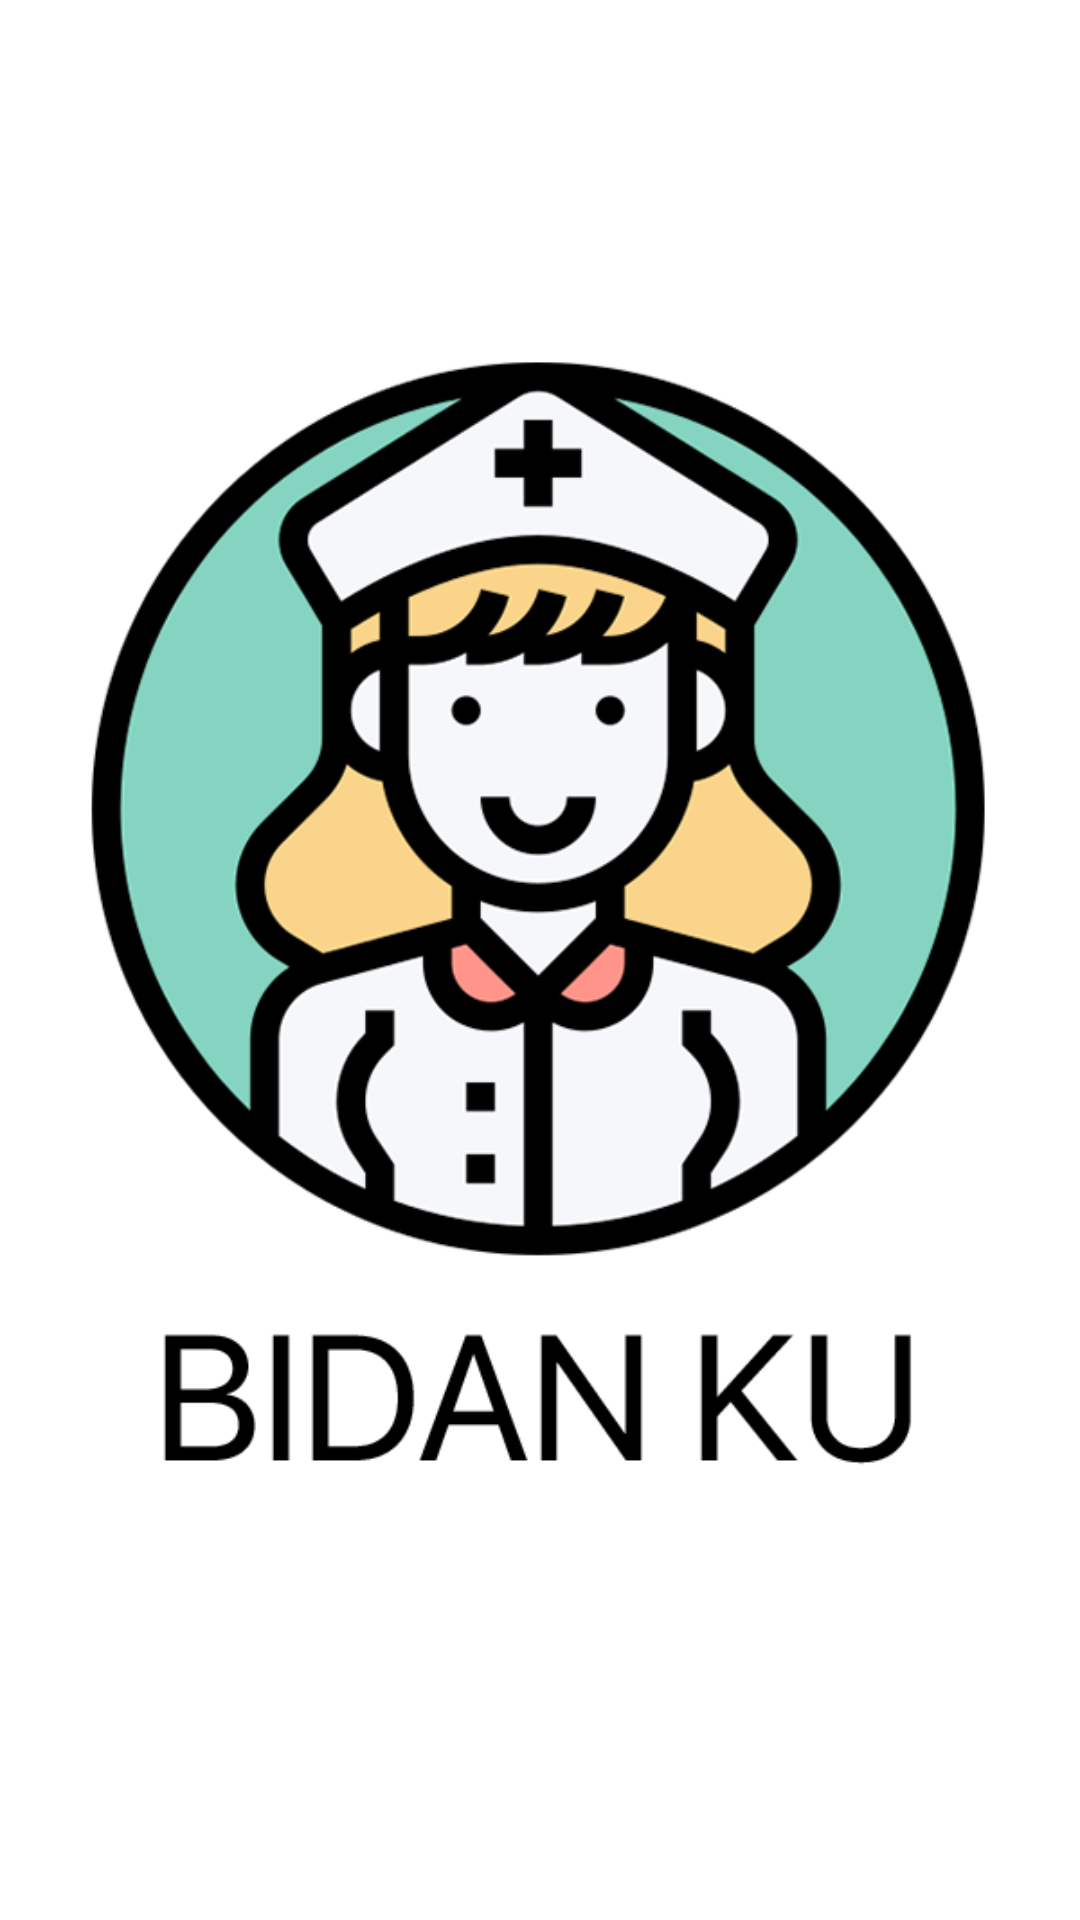

Layout XML and referenced resources for this Android screen:
<!-- AndroidManifest.xml: application theme Theme.Halobidan -->
<!-- res/layout/activity_splash.xml -->
<?xml version="1.0" encoding="utf-8"?>
<RelativeLayout xmlns:android="http://schemas.android.com/apk/res/android"
    xmlns:tools="http://schemas.android.com/tools"
    android:id="@+id/activity_main"
    android:layout_width="match_parent"
    android:layout_height="match_parent"
    android:background="#FFFFFF"
    android:gravity="center"
    tools:context=".MainActivity">

    <ImageView
        android:layout_width="match_parent"
        android:layout_height="match_parent"
        android:background="@color/white"
        android:id="@+id/logo"
        android:src="@drawable/splash"
        android:layout_centerVertical="true"
        android:layout_alignParentLeft="true"
        android:layout_alignParentStart="true" />

</RelativeLayout>
<!-- resources referenced by this layout -->
<resources>
  <color name="white">#FFFFFFFF</color>
  <!-- drawable splash: png bitmap (drawable-v24, 81837 bytes) -->
  <style name="Theme.Halobidan" parent="Theme.AppCompat">
          
          <item name="colorPrimary">@color/purple_500</item>
          <item name="colorPrimaryVariant">@color/purple_700</item>
          <item name="colorOnPrimary">@color/white</item>
          
          <item name="colorSecondary">@color/teal_200</item>
          <item name="colorSecondaryVariant">@color/teal_700</item>
          <item name="colorOnSecondary">@color/black</item>
          
          <item name="android:statusBarColor" tools:targetApi="l">@color/black</item>
          
      </style>
  <color name="purple_500">#FF6200EE</color>
  <color name="purple_700">#FF3700B3</color>
  <color name="teal_200">#FF03DAC5</color>
  <color name="teal_700">#FF018786</color>
  <color name="black">#FF000000</color>
</resources>
